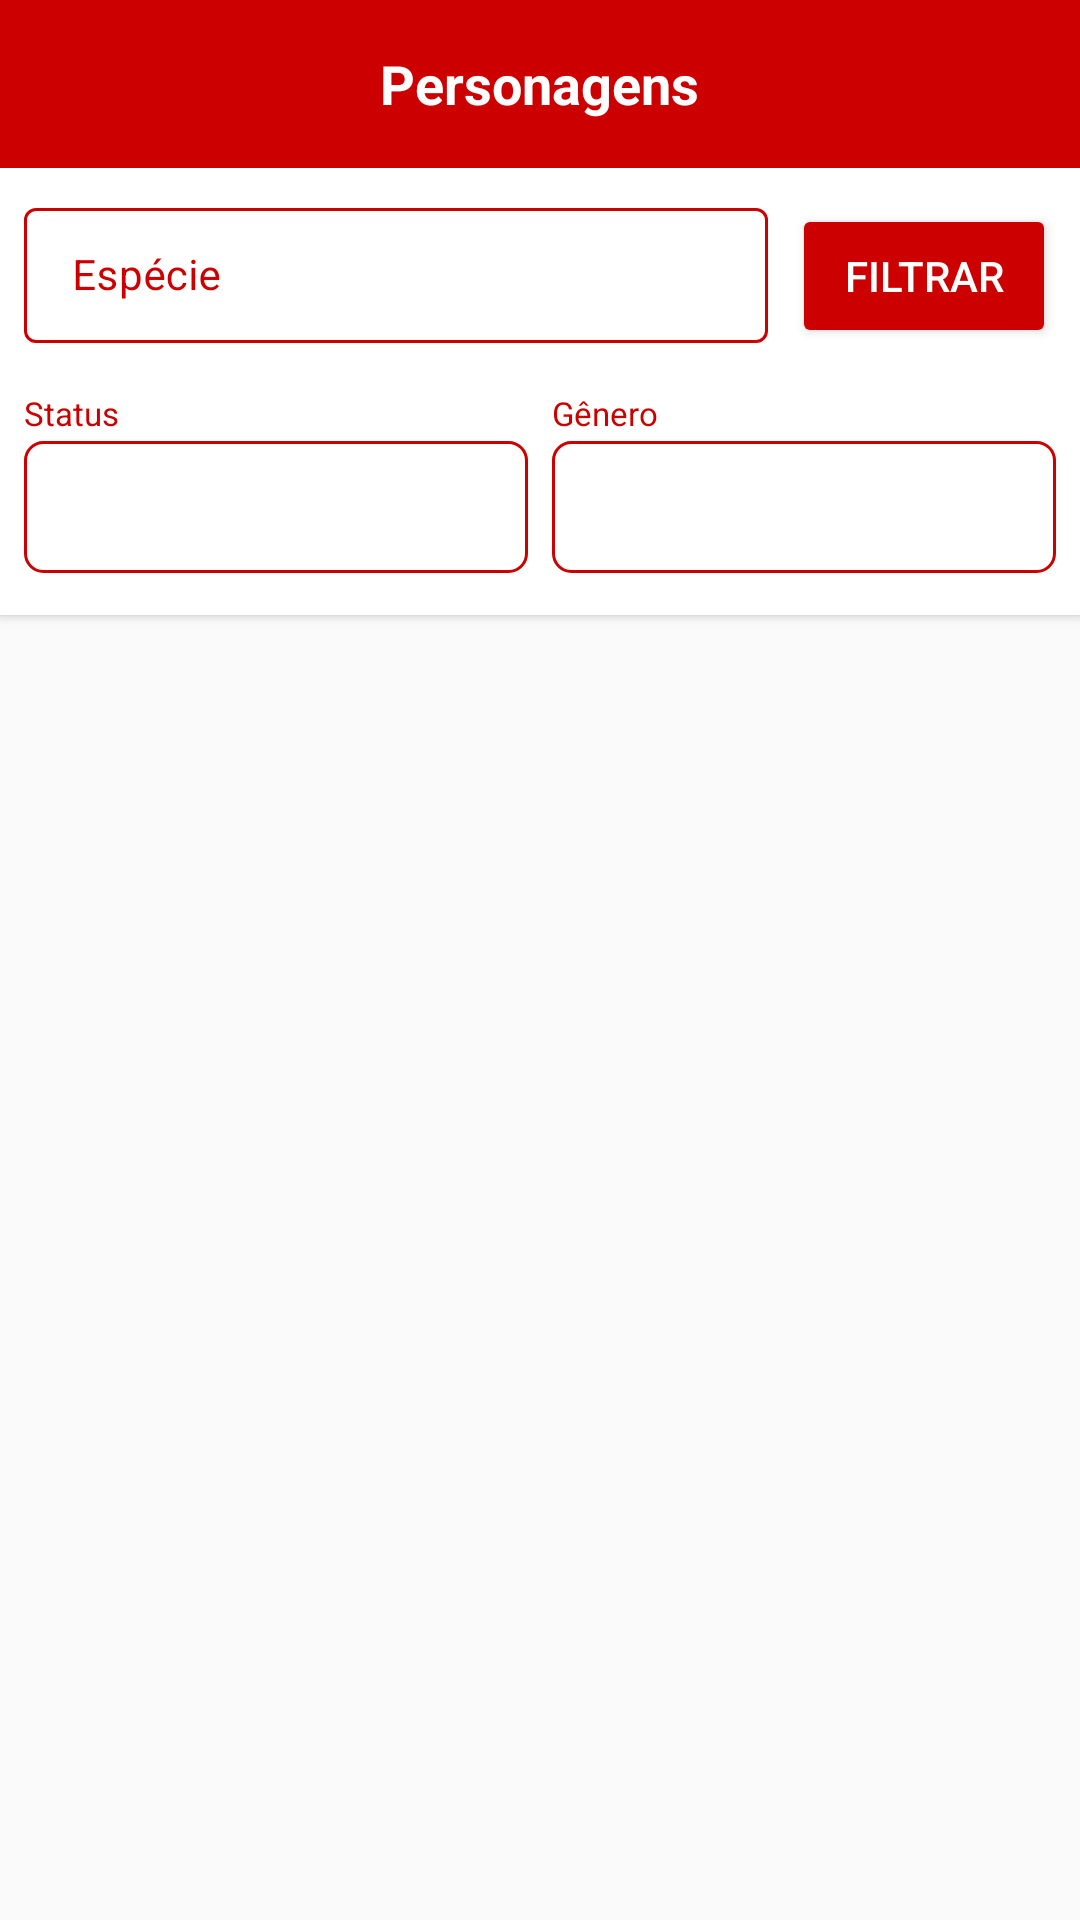

Layout XML and referenced resources for this Android screen:
<!-- AndroidManifest.xml: application theme Theme.RickStaff -->
<!-- res/layout/activity_character_list.xml -->
<?xml version="1.0" encoding="utf-8"?>
<LinearLayout xmlns:android="http://schemas.android.com/apk/res/android"
    xmlns:app="http://schemas.android.com/apk/res-auto"
    android:layout_width="match_parent"
    android:layout_height="match_parent"
    android:orientation="vertical"
    android:background="@color/background">

    <FrameLayout
        android:layout_width="match_parent"
        android:layout_height="56dp"
        android:background="@color/red_primary">
        <TextView
            android:layout_width="wrap_content"
            android:layout_height="wrap_content"
            android:layout_gravity="center"
            android:text="@string/character_personagens"
            android:textSize="18sp"
            android:textStyle="bold"
            android:textColor="@color/white"/>
    </FrameLayout>

    <androidx.core.widget.NestedScrollView
        android:id="@+id/nestedScrollView"
        android:layout_width="match_parent"
        android:layout_height="0dp"
        android:layout_weight="1">

        <LinearLayout
            android:layout_width="match_parent"
            android:layout_height="wrap_content"
            android:orientation="vertical">

            <LinearLayout
                android:layout_width="match_parent"
                android:layout_height="wrap_content"
                android:orientation="vertical"
                android:padding="8dp"
                android:background="@color/white"
                android:elevation="2dp">

                <LinearLayout
                    android:layout_width="match_parent"
                    android:layout_height="wrap_content"
                    android:layout_gravity="center_vertical"
                    android:orientation="horizontal">

                    <com.google.android.material.textfield.TextInputLayout
                        android:layout_width="0dp"
                        android:layout_height="wrap_content"
                        android:layout_weight="1"
                        android:layout_marginEnd="8dp"
                        android:hint="@string/character_hint_especie"
                        style="@style/Widget.MaterialComponents.TextInputLayout.OutlinedBox.Dense"
                        app:boxStrokeColor="@color/input_stroke_color"
                        app:hintTextColor="@color/red_primary"
                        android:textColorHint="@color/red_primary"
                        android:layout_marginBottom="16dp">

                        <com.google.android.material.textfield.TextInputEditText
                            android:id="@+id/etSpecies"
                            android:layout_width="match_parent"
                            android:layout_height="wrap_content"
                            android:textColor="@color/red_primary"
                            android:inputType="text"
                            android:textSize="14sp"/>
                    </com.google.android.material.textfield.TextInputLayout>

                    <Button
                        android:id="@+id/btnFilter"
                        android:layout_width="wrap_content"
                        android:layout_height="wrap_content"
                        android:backgroundTint="@color/red_primary"
                        android:text="@string/character_filtrar"
                        android:textColor="@color/white" />

                </LinearLayout>

                <LinearLayout
                    android:layout_width="match_parent"
                    android:layout_height="wrap_content"
                    android:baselineAligned="false"
                    android:orientation="horizontal"
                    android:layout_marginBottom="6dp">

                    <LinearLayout
                        android:layout_width="0dp"
                        android:layout_height="wrap_content"
                        android:layout_weight="1"
                        android:orientation="vertical"
                        android:layout_marginEnd="4dp">

                        <TextView
                            android:layout_width="wrap_content"
                            android:layout_height="wrap_content"
                            android:text="@string/character_status_text"
                            android:textSize="11sp"
                            android:textColor="@color/red_primary"
                            android:layout_marginBottom="2dp"/>

                        <Spinner
                            android:id="@+id/spinStatus"
                            android:layout_width="match_parent"
                            android:layout_height="44dp"
                            android:background="@drawable/bg_spinner"
                            android:paddingStart="8dp"
                            android:paddingEnd="8dp"
                            android:textColor="@color/red_primary"
                            android:spinnerMode="dropdown"/>

                    </LinearLayout>

                    <LinearLayout
                        android:layout_width="0dp"
                        android:layout_height="wrap_content"
                        android:layout_weight="1"
                        android:orientation="vertical"
                        android:layout_marginStart="4dp">

                        <TextView
                            android:layout_width="wrap_content"
                            android:layout_height="wrap_content"
                            android:text="@string/character_genero_text"
                            android:textSize="11sp"
                            android:textColor="@color/red_primary"
                            android:layout_marginBottom="2dp"/>

                        <Spinner
                            android:id="@+id/spinGender"
                            android:layout_width="match_parent"
                            android:layout_height="44dp"
                            android:background="@drawable/bg_spinner"
                            android:textColor="@color/red_primary"
                            android:paddingStart="8dp"
                            android:paddingEnd="8dp"
                            android:spinnerMode="dropdown"/>

                    </LinearLayout>

                </LinearLayout>

            </LinearLayout>

            <androidx.recyclerview.widget.RecyclerView
                android:id="@+id/recyclerView"
                android:layout_width="match_parent"
                android:layout_height="wrap_content"
                android:nestedScrollingEnabled="false"
                android:padding="4dp"
                android:clipToPadding="false"/>

            <ProgressBar
                android:id="@+id/progressBar"
                android:layout_width="wrap_content"
                android:layout_height="wrap_content"
                android:layout_gravity="center"
                android:visibility="gone"/>

            <TextView
                android:id="@+id/tvEmpty"
                android:layout_width="match_parent"
                android:layout_height="wrap_content"
                android:text="@string/character_nenhum_personagem"
                android:gravity="center"
                android:padding="32dp"
                android:textColor="@color/gray_medium"
                android:visibility="gone"/>

            <TextView
                android:id="@+id/tvError"
                android:layout_width="match_parent"
                android:layout_height="wrap_content"
                android:gravity="center"
                android:padding="32dp"
                android:textColor="#B00020"
                android:visibility="gone"/>

        </LinearLayout>

    </androidx.core.widget.NestedScrollView>

</LinearLayout>
<!-- resources referenced by this layout -->
<resources>
  <color name="background">#FAFAFA</color>
  <color name="gray_medium">#9E9E9E</color>
  <color name="red_primary">#CC0000</color>
  <color name="white">#FFFFFF</color>
  <!-- drawable bg_spinner (drawable) -->
  <shape xmlns:android="http://schemas.android.com/apk/res/android"
      android:shape="rectangle">
      <solid android:color="@color/white"/>
      <solid android:textColor="@color/red_primary"/>
      <corners android:radius="6dp"/>
      <stroke android:width="1dp" android:color="@color/red_primary"/>
  </shape>
  <string name="character_filtrar">Filtrar</string>
  <string name="character_genero_text">Gênero</string>
  <string name="character_hint_especie">Espécie</string>
  <string name="character_nenhum_personagem">Nenhum personagem encontrado</string>
  <string name="character_personagens">Personagens</string>
  <string name="character_status_text">Status</string>
  <style name="Theme.RickStaff" parent="Theme.MaterialComponents.DayNight.NoActionBar">
          <item name="colorPrimary">@color/red_primary</item>
          <item name="colorPrimaryVariant">@color/red_dark</item>
          <item name="colorOnPrimary">@color/white</item>
          <item name="colorSecondary">@color/red_light</item>
          <item name="colorOnSecondary">@color/white</item>
          <item name="android:statusBarColor">@color/red_dark</item>
          <item name="android:windowBackground">@color/background</item>
      </style>
  <color name="red_dark">#990000</color>
  <color name="red_light">#FF4444</color>
</resources>
